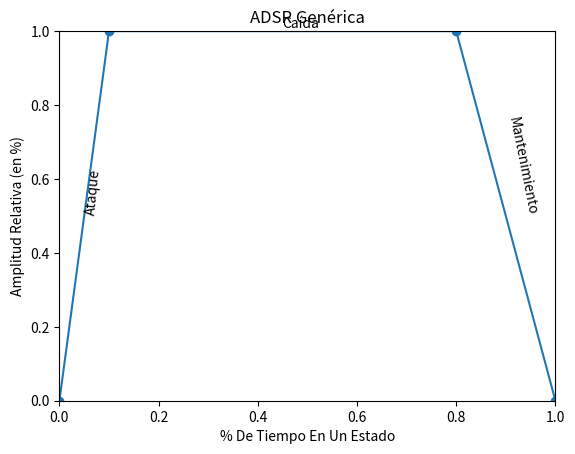

This chart was generated by the following Python code: (Note: this script raises an exception after producing the figure.)
import numpy as np
import matplotlib.pyplot as plt
import matplotlib
matplotlib.use('Agg')  # Set the backend to Agg


# Define the coordinates of the points
points = [
    (0.0, 0.0),  # Start
    (0.1, 1.0),  # Attack
    # (0.3, 0.6),  # Decay
    (0.8, 1.0),  # Sustain
    (1.0, 0.0)   # Release
]

# Extract x and y coordinates
x_coords, y_coords = zip(*points)

# Create the plot
fig, ax = plt.subplots()
ax.plot(x_coords, y_coords, marker='o')

# Set axis titles and figure title
ax.set_xlabel('% De Tiempo En Un Estado')
ax.set_ylabel('Amplitud Relativa (en %)')
ax.set_title('ADSR Genérica')

# Set axis limits
ax.set_xlim(0, 1)
ax.set_ylim(0, 1)

# Annotate lines
annotations = ['Ataque', 'Caída', 'Mantenimiento', 'Liberación']

# Add text annotations
for i, text in enumerate(annotations):
    mid_x = (x_coords[i] + x_coords[i + 1]) / 2
    mid_y = (y_coords[i] + y_coords[i + 1]) / 2
    angle = np.arctan2(y_coords[i + 1] - y_coords[i],
                       x_coords[i + 1] - x_coords[i]) * 180 / np.pi
    ax.text(mid_x, mid_y, text, rotation=angle, verticalalignment='bottom')

# Show grid
ax.grid(True)

# Show plot
plt.show()
